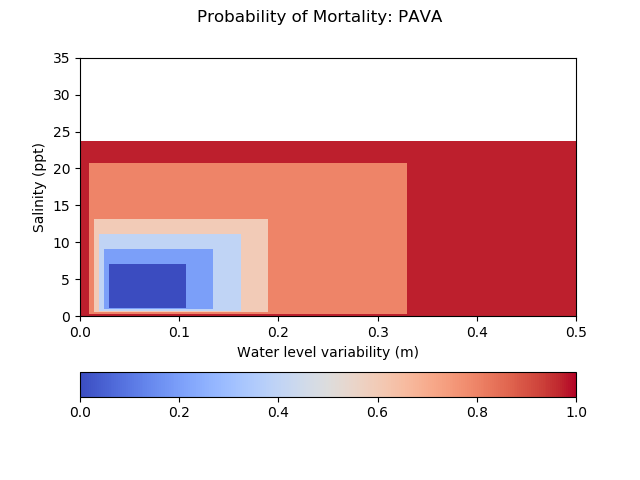

Source data for this figure (header and first rows):
mortality_PAVA, 0.000, 0.001, 0.010, 0.015, 0.020, 0.025, 0.030, 0.038, 0.046, 0.054, 0.062, 0.070, 0.072, 0.074, 0.076, 0.078, 0.080, 0.108, 0.135, 0.163, 0.190, 0.330, 0.500
0.0000, 1, 1, 1, 1, 1, 1, 1, 1, 1, 1, 1, 1, 1, 1, 1, 1, 1, 1, 1, 1, 1, 1, 1
0.1400, 0.9990, 0.9750, 0.9750, 0.9750, 0.9750, 0.9750, 0.9750, 0.9750, 0.9750, 0.9750, 0.9750, 0.9750, 0.9750, 0.9750, 0.9750, 0.9750, 0.9750, 0.9750, 0.9750, 0.9750, 0.9750, 0.9750, 0.9990
0.4300, 0.9990, 0.9750, 0.8000, 0.8000, 0.8000, 0.8000, 0.8000, 0.8000, 0.8000, 0.8000, 0.8000, 0.8000, 0.8000, 0.8000, 0.8000, 0.8000, 0.8000, 0.8000, 0.8000, 0.8000, 0.8000, 0.9750, 0.9990
0.6275, 0.9990, 0.9750, 0.8000, 0.6000, 0.6000, 0.6000, 0.6000, 0.6000, 0.6000, 0.6000, 0.6000, 0.6000, 0.6000, 0.6000, 0.6000, 0.6000, 0.6000, 0.6000, 0.6000, 0.6000, 0.8000, 0.9750, 0.9990
0.8250, 0.9990, 0.9750, 0.8000, 0.6000, 0.4000, 0.4000, 0.4000, 0.4000, 0.4000, 0.4000, 0.4000, 0.4000, 0.4000, 0.4000, 0.4000, 0.4000, 0.4000, 0.4000, 0.4000, 0.6000, 0.8000, 0.9750, 0.9990
1.022, 0.9990, 0.9750, 0.8000, 0.6000, 0.4000, 0.2000, 0.2000, 0.2000, 0.2000, 0.2000, 0.2000, 0.2000, 0.2000, 0.2000, 0.2000, 0.2000, 0.2000, 0.2000, 0.4000, 0.6000, 0.8000, 0.9750, 0.9990
1.22, 0.9990, 0.9750, 0.8000, 0.6000, 0.4000, 0.2000, 0.0000, 0.0000, 0.0000, 0.0000, 0.0000, 0.0000, 0.0000, 0.0000, 0.0000, 0.0000, 0.0000, 0.2000, 0.4000, 0.6000, 0.8000, 0.9750, 0.9990
1.476, 0.9990, 0.9750, 0.8000, 0.6000, 0.4000, 0.2000, 0.0000, 0.0000, 0.0000, 0.0000, 0.0000, 0.0000, 0.0000, 0.0000, 0.0000, 0.0000, 0.0000, 0.2000, 0.4000, 0.6000, 0.8000, 0.9750, 0.9990
1.732, 0.9990, 0.9750, 0.8000, 0.6000, 0.4000, 0.2000, 0.0000, 0.0000, 0.0000, 0.0000, 0.0000, 0.0000, 0.0000, 0.0000, 0.0000, 0.0000, 0.0000, 0.2000, 0.4000, 0.6000, 0.8000, 0.9750, 0.9990
1.988, 0.9990, 0.9750, 0.8000, 0.6000, 0.4000, 0.2000, 0.0000, 0.0000, 0.0000, 0.0000, 0.0000, 0.0000, 0.0000, 0.0000, 0.0000, 0.0000, 0.0000, 0.2000, 0.4000, 0.6000, 0.8000, 0.9750, 0.9990
2.244, 0.9990, 0.9750, 0.8000, 0.6000, 0.4000, 0.2000, 0.0000, 0.0000, 0.0000, 0.0000, 0.0000, 0.0000, 0.0000, 0.0000, 0.0000, 0.0000, 0.0000, 0.2000, 0.4000, 0.6000, 0.8000, 0.9750, 0.9990
2.5, 0.9990, 0.9750, 0.8000, 0.6000, 0.4000, 0.2000, 0.0000, 0.0000, 0.0000, 0.0000, 0.0000, 0.0000, 0.0000, 0.0000, 0.0000, 0.0000, 0.0000, 0.2000, 0.4000, 0.6000, 0.8000, 0.9750, 0.9990
3.024, 0.9990, 0.9750, 0.8000, 0.6000, 0.4000, 0.2000, 0.0000, 0.0000, 0.0000, 0.0000, 0.0000, 0.0000, 0.0000, 0.0000, 0.0000, 0.0000, 0.0000, 0.2000, 0.4000, 0.6000, 0.8000, 0.9750, 0.9990
3.548, 0.9990, 0.9750, 0.8000, 0.6000, 0.4000, 0.2000, 0.0000, 0.0000, 0.0000, 0.0000, 0.0000, 0.0000, 0.0000, 0.0000, 0.0000, 0.0000, 0.0000, 0.2000, 0.4000, 0.6000, 0.8000, 0.9750, 0.9990
4.072, 0.9990, 0.9750, 0.8000, 0.6000, 0.4000, 0.2000, 0.0000, 0.0000, 0.0000, 0.0000, 0.0000, 0.0000, 0.0000, 0.0000, 0.0000, 0.0000, 0.0000, 0.2000, 0.4000, 0.6000, 0.8000, 0.9750, 0.9990
4.596, 0.9990, 0.9750, 0.8000, 0.6000, 0.4000, 0.2000, 0.0000, 0.0000, 0.0000, 0.0000, 0.0000, 0.0000, 0.0000, 0.0000, 0.0000, 0.0000, 0.0000, 0.2000, 0.4000, 0.6000, 0.8000, 0.9750, 0.9990
5.12, 0.9990, 0.9750, 0.8000, 0.6000, 0.4000, 0.2000, 0.0000, 0.0000, 0.0000, 0.0000, 0.0000, 0.0000, 0.0000, 0.0000, 0.0000, 0.0000, 0.0000, 0.2000, 0.4000, 0.6000, 0.8000, 0.9750, 0.9990
7.14, 0.9990, 0.9750, 0.8000, 0.6000, 0.4000, 0.2000, 0.2000, 0.2000, 0.2000, 0.2000, 0.2000, 0.2000, 0.2000, 0.2000, 0.2000, 0.2000, 0.2000, 0.2000, 0.4000, 0.6000, 0.8000, 0.9750, 0.9990
9.16, 0.9990, 0.9750, 0.8000, 0.6000, 0.4000, 0.4000, 0.4000, 0.4000, 0.4000, 0.4000, 0.4000, 0.4000, 0.4000, 0.4000, 0.4000, 0.4000, 0.4000, 0.4000, 0.4000, 0.6000, 0.8000, 0.9750, 0.9990
11.18, 0.9990, 0.9750, 0.8000, 0.6000, 0.6000, 0.6000, 0.6000, 0.6000, 0.6000, 0.6000, 0.6000, 0.6000, 0.6000, 0.6000, 0.6000, 0.6000, 0.6000, 0.6000, 0.6000, 0.6000, 0.8000, 0.9750, 0.9990
13.2, 0.9990, 0.9750, 0.8000, 0.8000, 0.8000, 0.8000, 0.8000, 0.8000, 0.8000, 0.8000, 0.8000, 0.8000, 0.8000, 0.8000, 0.8000, 0.8000, 0.8000, 0.8000, 0.8000, 0.8000, 0.8000, 0.9750, 0.9990
20.77, 0.9990, 0.9750, 0.9750, 0.9750, 0.9750, 0.9750, 0.9750, 0.9750, 0.9750, 0.9750, 0.9750, 0.9750, 0.9750, 0.9750, 0.9750, 0.9750, 0.9750, 0.9750, 0.9750, 0.9750, 0.9750, 0.9750, 0.9990
23.71, 1, 1, 1, 1, 1, 1, 1, 1, 1, 1, 1, 1, 1, 1, 1, 1, 1, 1, 1, 1, 1, 1, 1
